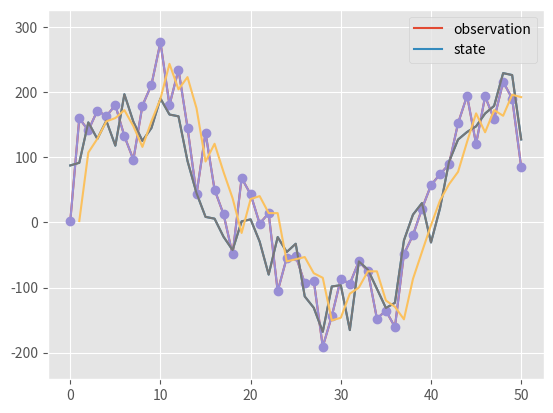

Recreate this plot in Python.

# coding: utf-8

# In[ ]:

import numpy as np
import matplotlib.pyplot as plt
plt.style.use('ggplot')
import pandas as pd


# In[ ]:

alpha=[]
alpha.append(np.exp(2)+80)
for i in range(50):
    alpha.append(alpha[i]+np.random.normal(0,50))
y=alpha+np.random.normal(0,50,len(alpha))

plt.plot(y,label="observation")
plt.plot(alpha,label="state")
plt.legend()
plt.ylim(min(y)-5,max(y)+5)
plt.show()


# In[ ]:

def kalman(a0=np.mean(alpha),p0=5000,Var_epsilon=50,Var_eta=50):
    a = a0
    p = p0
    A = []
    A_t = []
    P_t = []
    for i in range(50):
        u = y[i] - a
        f = p + Var_epsilon
        K = p/f
        L = 1-K
        a_t = a + K*u
        A_t.append(a_t)
        p_t = p*L
        P_t.append(p_t)
        A.append(a)
        a = A_t[i]
        p = P_t[i] + Var_eta
        
    A_t=pd.DataFrame(A_t)
    A_t.index=A_t.index+1
    plt.plot(y,'-o',label='y')
    plt.plot(alpha,label="state")
    #plt.plot(A,label="one step")
    plt.plot(A_t,label="filtering state")
    #plt.plot(A_t-1.96*np.sqrt(P_t))
    #plt.plot(A_t+1.96*np.sqrt(P_t))
    #plt.legend()
    plt.ylim(min(y)-50,max(y)+50)
    plt.show()


# In[ ]:

kalman()


# In[ ]:

a=[1,2,3,4,5,6,7,8,9]
a=pd.DataFrame(a)


# In[ ]:

a.index=a.index+1


# In[ ]:

a


# In[ ]:



